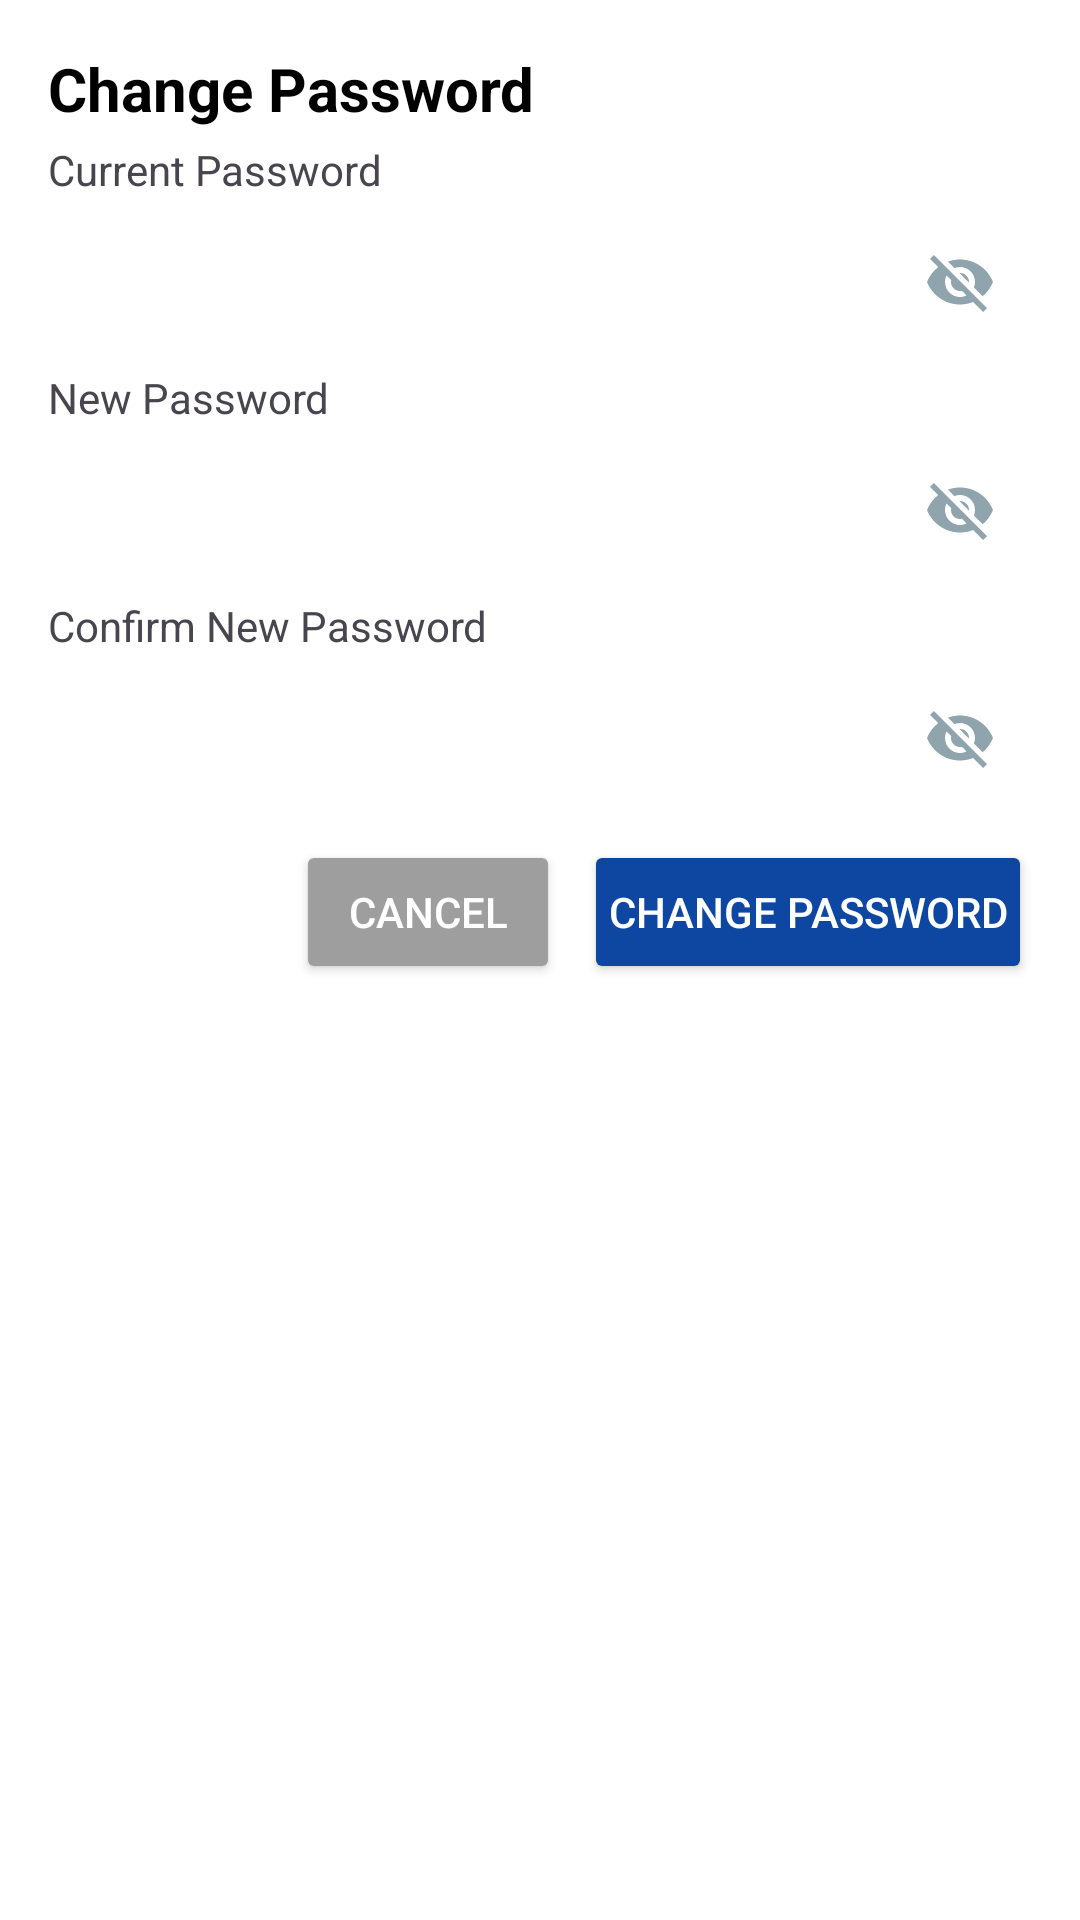

The Android layout XML behind this screen, and the referenced resources:
<!-- AndroidManifest.xml: application theme Theme.DEIV -->
<!-- res/layout/dialog_change_password.xml -->
<?xml version="1.0" encoding="utf-8"?>
<LinearLayout xmlns:android="http://schemas.android.com/apk/res/android"
    android:layout_width="match_parent"
    android:layout_height="wrap_content"
    xmlns:app="http://schemas.android.com/apk/res-auto"
    android:orientation="vertical"
    android:padding="16dp"
    android:background="@color/white">

    
    <TextView
        android:layout_width="wrap_content"
        android:layout_height="wrap_content"
        android:text="Change Password"
        android:textSize="20sp"
        android:textStyle="bold"
        android:textColor="#000000"
        android:layout_marginBottom="4dp" />

    <TextView
        android:layout_width="wrap_content"
        android:layout_height="wrap_content"
        android:text="Current Password"
        android:textSize="14sp"
        android:layout_marginBottom="4dp" />

    <com.google.android.material.textfield.TextInputLayout
        android:id="@+id/etCurrentPassword"
        android:layout_width="match_parent"
        android:layout_height="wrap_content"
        android:layout_marginTop="0dp"
        android:layout_marginBottom="5dp"
        android:background="@drawable/edit_text_background"
        app:hintEnabled="false"
        app:passwordToggleEnabled="true"
        app:passwordToggleTint="#90A4AE"
        app:startIconDrawable="@drawable/ic_lock"
        app:startIconTint="#90A4AE"/>

    <TextView
        android:layout_width="wrap_content"
        android:layout_height="wrap_content"
        android:text="New Password"
        android:textSize="14sp"
        android:layout_marginBottom="4dp" />

    <com.google.android.material.textfield.TextInputLayout
        android:id="@+id/tilPassword"
        android:layout_width="match_parent"
        android:layout_height="wrap_content"
        android:layout_marginTop="0dp"
        android:background="@drawable/edit_text_background"
        app:hintEnabled="false"
        android:layout_marginBottom="5dp"
        app:passwordToggleEnabled="true"
        app:passwordToggleTint="#90A4AE"
        app:startIconDrawable="@drawable/ic_lock"
        app:startIconTint="#90A4AE"/>

    <TextView
        android:layout_width="wrap_content"
        android:layout_height="wrap_content"
        android:text="Confirm New Password"
        android:textSize="14sp"
        android:layout_marginBottom="4dp" />

    <com.google.android.material.textfield.TextInputLayout
        android:id="@+id/tilPassword"
        android:layout_width="match_parent"
        android:layout_height="wrap_content"
        android:layout_marginTop="0dp"
        android:background="@drawable/edit_text_background"
        android:layout_marginBottom="10dp"
        app:hintEnabled="false"
        app:passwordToggleEnabled="true"
        app:passwordToggleTint="#90A4AE"
        app:startIconDrawable="@drawable/ic_lock"
        app:startIconTint="#90A4AE"/>

    <LinearLayout
        android:layout_width="match_parent"
        android:layout_height="wrap_content"
        android:orientation="horizontal"
        android:gravity="end">

        <Button
            android:id="@+id/btnCancelPassword"
            android:layout_width="wrap_content"
            android:layout_height="wrap_content"
            android:text="Cancel"
            android:padding="8dp"
            android:layout_marginEnd="8dp"
            android:backgroundTint="#9E9E9E"
            android:textColor="@android:color/white" />

        <Button
            android:id="@+id/btnSavePassword"
            android:layout_width="wrap_content"
            android:layout_height="wrap_content"
            android:text="Change Password"
            android:padding="8dp"
            android:backgroundTint="#0D47A1"
            android:textColor="@android:color/white" />

    </LinearLayout>

</LinearLayout>
<!-- resources referenced by this layout -->
<resources>
  <color name="white">#FFFFFFFF</color>
  <style name="Theme.DEIV" parent="Base.Theme.DEIV" />
  <style name="Base.Theme.DEIV" parent="Theme.Material3.DayNight.NoActionBar">
          
          
      </style>
</resources>
